Labelled photos from "Split_DATASHEET_N_G_DR_Kelompok3", an image-classification folder in antonwijayacakra/Datasheet-fundus-STQ-with-AI-. The possible labels are: glaucoma, normal.

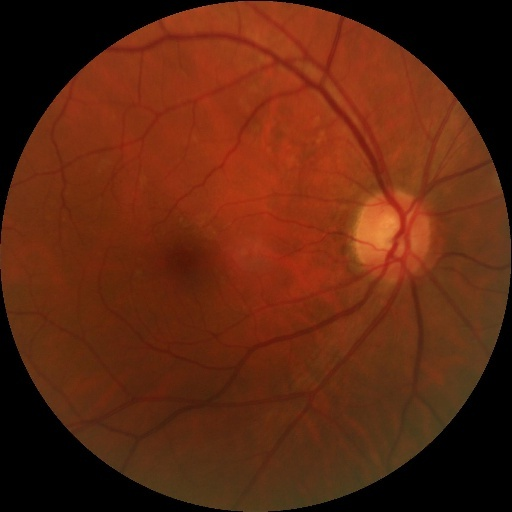
Label: normal

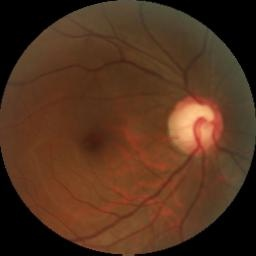
Label: glaucoma

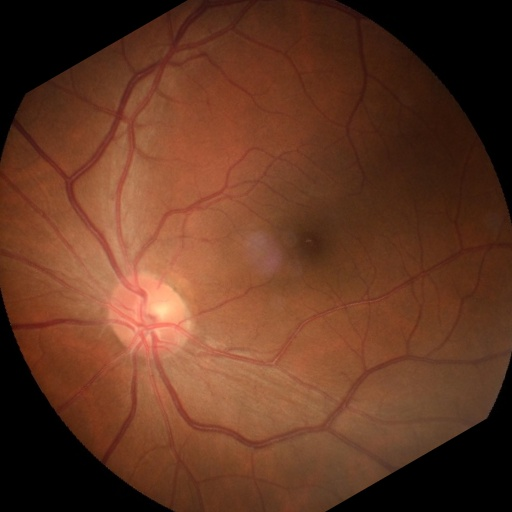
Label: normal

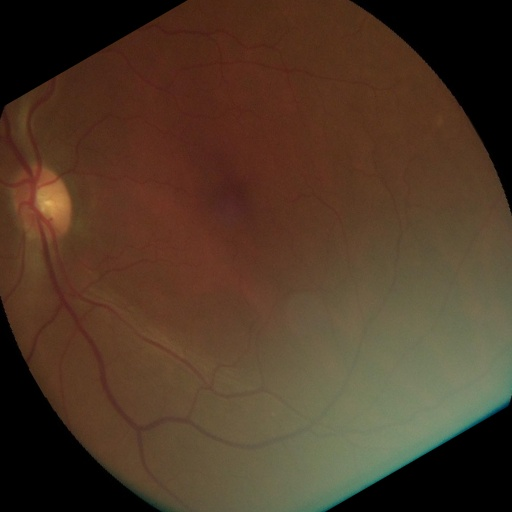
Label: normal

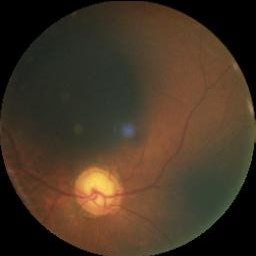
Label: glaucoma

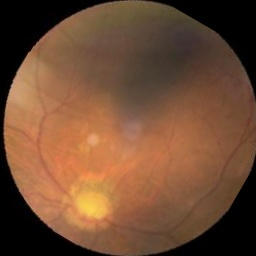
Label: glaucoma
